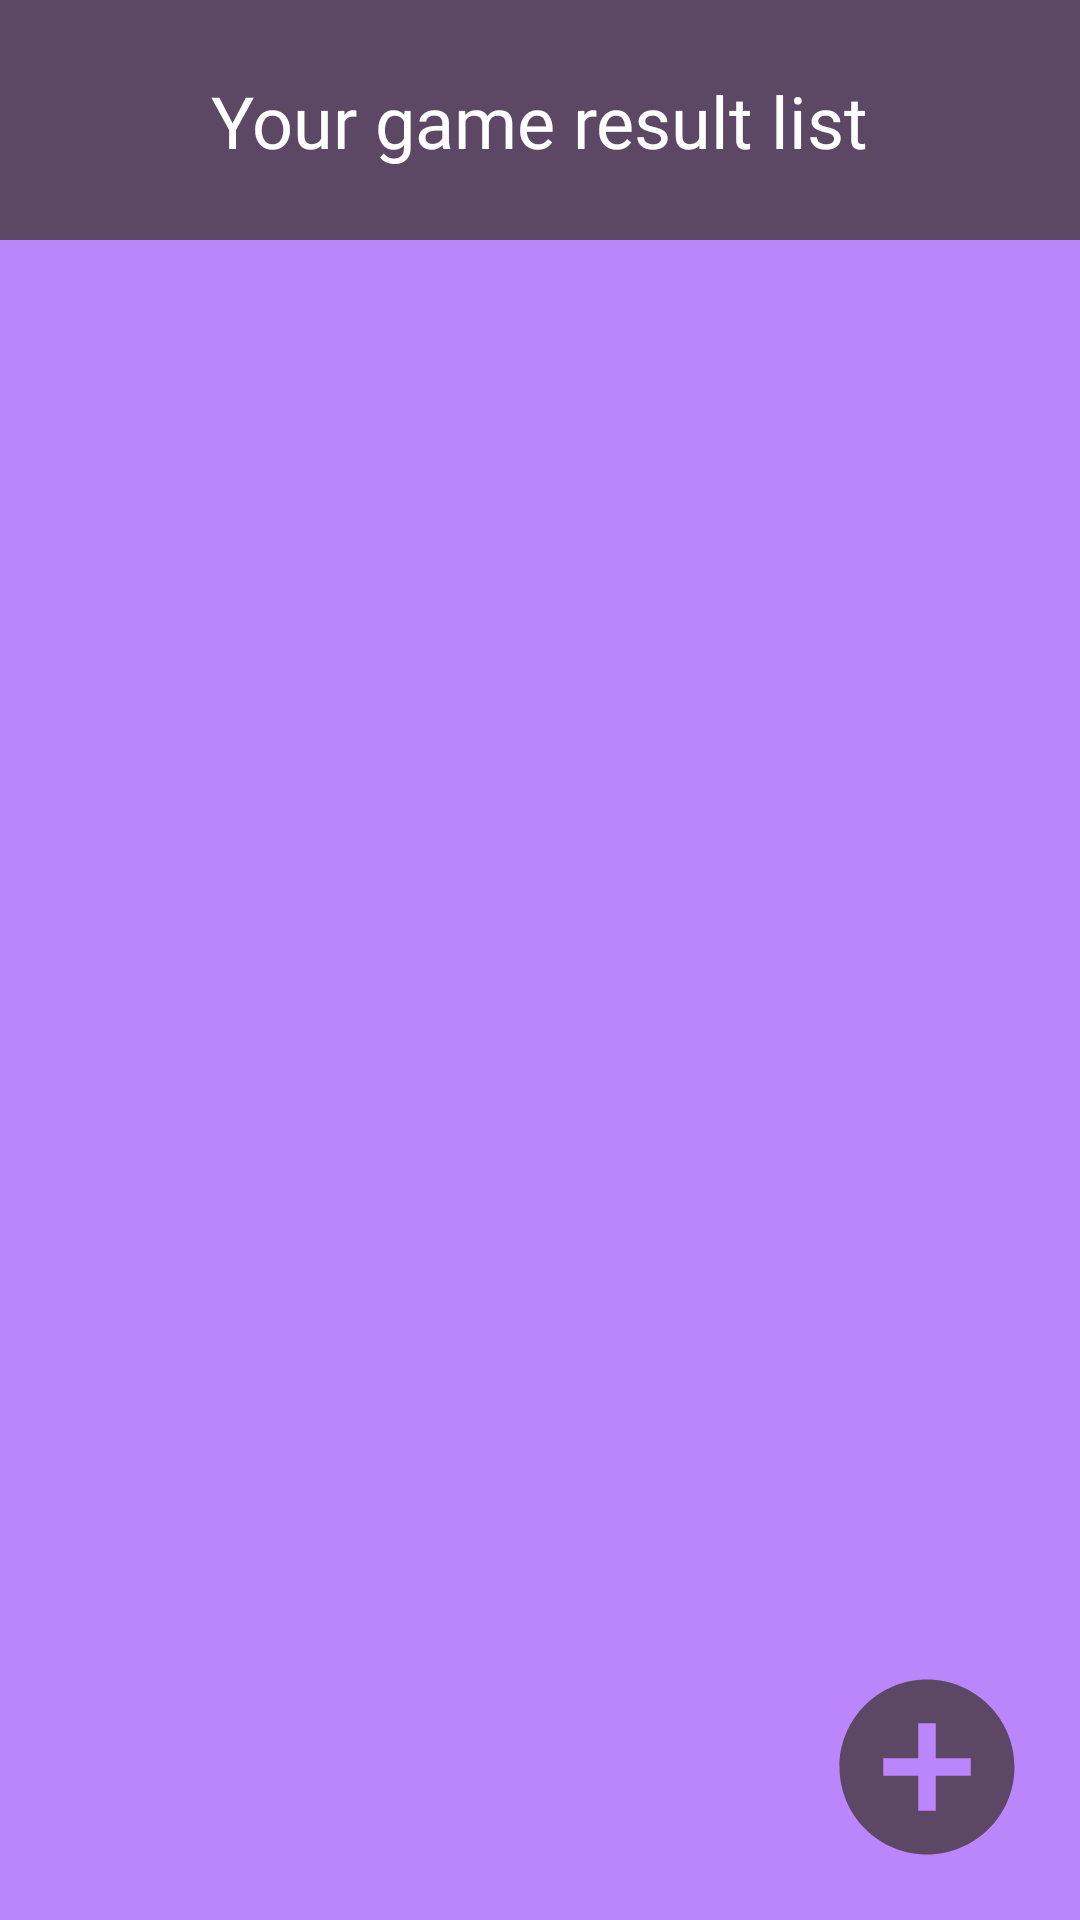

Layout XML and referenced resources for this Android screen:
<!-- AndroidManifest.xml: application theme Theme.EverdaleStat -->
<!-- res/layout/fragment_stat.xml -->
<?xml version="1.0" encoding="utf-8"?>
<androidx.constraintlayout.widget.ConstraintLayout xmlns:android="http://schemas.android.com/apk/res/android"
    xmlns:app="http://schemas.android.com/apk/res-auto"
    android:layout_width="match_parent"
    android:layout_height="match_parent"
    android:background="@color/purple_200">


    <androidx.constraintlayout.widget.ConstraintLayout
        android:id="@+id/toolBarView"
        android:layout_width="match_parent"
        android:layout_height="80dp"
        android:background="#5c4764"
        app:layout_constraintTop_toTopOf="parent">

        <TextView
            android:layout_width="wrap_content"
            android:layout_height="wrap_content"
            android:fontFamily="@font/my_font"
            android:text="@string/your_game_result_list"
            android:textColor="@color/white"
            android:textSize="24sp"
            app:layout_constraintBottom_toBottomOf="parent"
            app:layout_constraintEnd_toEndOf="parent"
            app:layout_constraintStart_toStartOf="parent"
            app:layout_constraintTop_toTopOf="parent" />

    </androidx.constraintlayout.widget.ConstraintLayout>

    <androidx.recyclerview.widget.RecyclerView
        android:id="@+id/recyclerView"
        android:layout_width="match_parent"
        android:layout_height="0dp"
        android:layout_marginBottom="90dp"
        app:layout_constraintBottom_toBottomOf="parent"
        app:layout_constraintTop_toBottomOf="@+id/toolBarView" />

    <ImageView
        android:layout_width="70dp"
        android:layout_height="70dp"
        android:layout_marginEnd="16dp"
        android:layout_marginBottom="16dp"
        android:background="@drawable/add"
        app:layout_constraintBottom_toBottomOf="parent"
        app:layout_constraintEnd_toEndOf="parent"

        />


</androidx.constraintlayout.widget.ConstraintLayout>
<!-- resources referenced by this layout -->
<resources>
  <color name="purple_200">#FFBB86FC</color>
  <color name="white">#FFFFFFFF</color>
  <!-- drawable add (drawable) -->
  <vector xmlns:android="http://schemas.android.com/apk/res/android" android:height="50dp" android:tint="#5C4764" android:viewportHeight="24" android:viewportWidth="24" android:width="50dp">
        
      <path android:fillColor="@android:color/white" android:pathData="M12,2C6.48,2 2,6.48 2,12s4.48,10 10,10 10,-4.48 10,-10S17.52,2 12,2zM17,13h-4v4h-2v-4L7,13v-2h4L11,7h2v4h4v2z"/>
      
  </vector>
  <string name="your_game_result_list">Your game result list</string>
  <style name="Theme.EverdaleStat" parent="android:Theme.Material.Light.NoActionBar" />
</resources>
